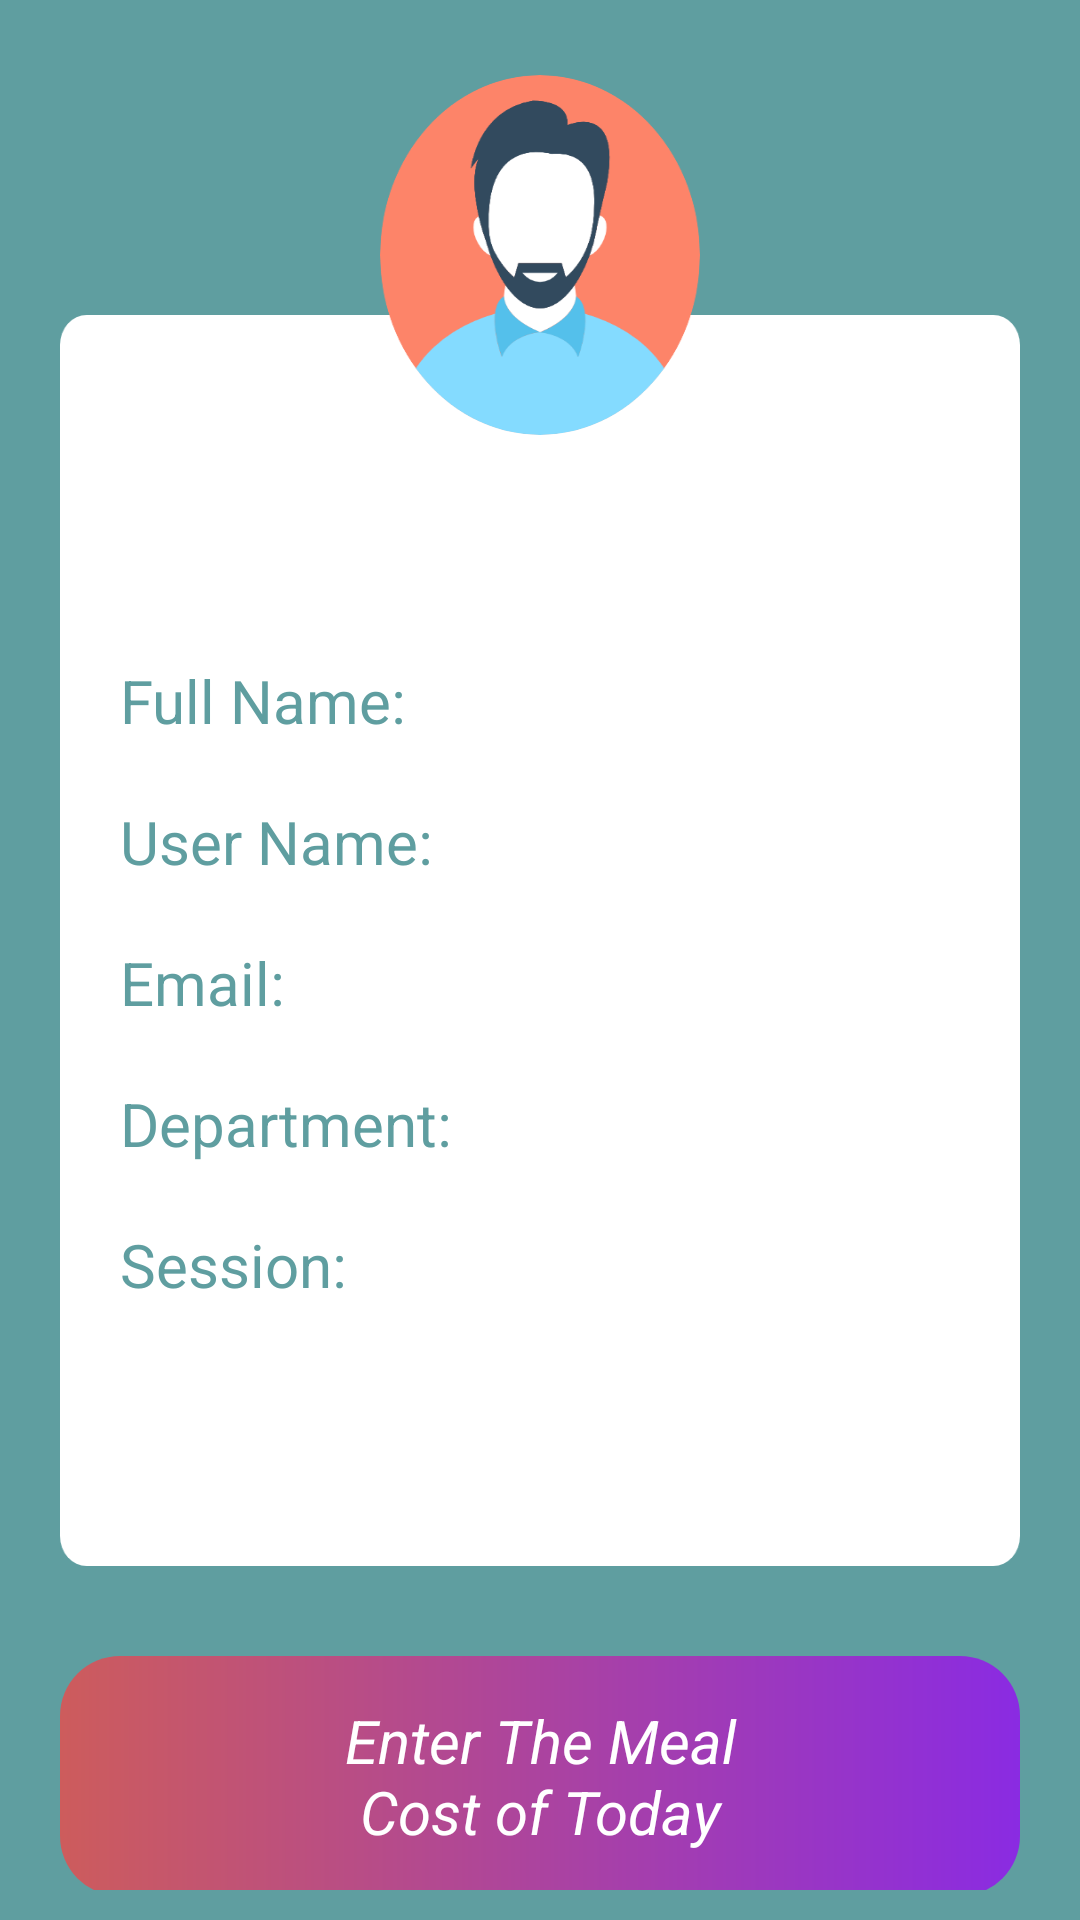

Layout XML and referenced resources for this Android screen:
<!-- AndroidManifest.xml: application theme AppTheme -->
<!-- res/layout/activity_user_profile.xml -->
<?xml version="1.0" encoding="utf-8"?>
<LinearLayout xmlns:android="http://schemas.android.com/apk/res/android"
    xmlns:app="http://schemas.android.com/apk/res-auto"
    xmlns:tools="http://schemas.android.com/tools"
    android:layout_width="match_parent"
    android:layout_height="match_parent"
    tools:context=".UserProfile"
    android:background="@color/CadetBlue"
    android:orientation="vertical"
    android:paddingHorizontal="20sp"
    android:layout_gravity="center"
    android:gravity="center">

    <androidx.core.widget.NestedScrollView
        android:layout_width="match_parent"
        android:layout_height="match_parent"
        android:layout_gravity="center_horizontal"
        android:paddingTop="15sp"
        android:layout_marginVertical="10sp"
        >
        <LinearLayout
            android:layout_width="match_parent"
            android:layout_height="match_parent"
            android:orientation="vertical">
    <LinearLayout
        android:layout_width="match_parent"
        android:layout_height="wrap_content"
        android:background="@drawable/bg"
        android:orientation="vertical"
        android:padding="20sp">
        
        <LinearLayout
            android:layout_width="match_parent"
            android:layout_height="wrap_content"
            android:orientation="horizontal"
            android:layout_marginTop="175sp">
            <TextView
            android:layout_width="wrap_content"
            android:layout_height="wrap_content"
            android:text="Full Name: "
            android:textColor="@color/CadetBlue"
            android:textSize="20sp"
            ></TextView>
            <TextView
                android:id="@+id/userFullName"
                android:layout_width="wrap_content"
                android:layout_height="wrap_content"
                android:textColor="@color/CadetBlue"
                android:textSize="20sp"
                android:layout_marginStart="5sp"
                ></TextView>
        </LinearLayout>

        <LinearLayout
            android:layout_width="match_parent"
            android:layout_height="wrap_content"
            android:orientation="horizontal"
            android:layout_marginTop="20sp">
            <TextView
                android:layout_width="wrap_content"
                android:layout_height="wrap_content"
                android:text="User Name: "
                android:textColor="@color/CadetBlue"
                android:textSize="20sp"
                ></TextView>
            <TextView
                android:id="@+id/userName"
                android:layout_width="wrap_content"
                android:layout_height="wrap_content"
                android:textColor="@color/CadetBlue"
                android:textSize="20sp"
                android:layout_marginStart="5sp"
                ></TextView>
        </LinearLayout>

        <LinearLayout
            android:layout_width="match_parent"
            android:layout_height="wrap_content"
            android:orientation="horizontal"
            android:layout_marginTop="20sp">
            <TextView
                android:layout_width="wrap_content"
                android:layout_height="wrap_content"
                android:text="Email: "
                android:textColor="@color/CadetBlue"
                android:textSize="20sp"
                ></TextView>
            <TextView
                android:id="@+id/userEmail"
                android:layout_width="wrap_content"
                android:layout_height="wrap_content"
                android:textColor="@color/CadetBlue"
                android:textSize="20sp"
                android:layout_marginStart="5sp"
                ></TextView>
        </LinearLayout>

        <LinearLayout
            android:layout_width="match_parent"
            android:layout_height="wrap_content"
            android:orientation="horizontal"
            android:layout_marginTop="20sp">
            <TextView
                android:layout_width="wrap_content"
                android:layout_height="wrap_content"
                android:text="Department: "
                android:textColor="@color/CadetBlue"
                android:textSize="20sp"
                ></TextView>
            <TextView
                android:id="@+id/userDepartment"
                android:layout_width="wrap_content"
                android:layout_height="wrap_content"
                android:textColor="@color/CadetBlue"
                android:textSize="20sp"
                android:layout_marginStart="5sp"
                ></TextView>
        </LinearLayout>

        <LinearLayout
            android:layout_width="match_parent"
            android:layout_height="wrap_content"
            android:orientation="horizontal"
            android:layout_marginTop="20sp">
            <TextView
                android:layout_width="wrap_content"
                android:layout_height="wrap_content"
                android:text="Session: "
                android:textColor="@color/CadetBlue"
                android:textSize="20sp"
                ></TextView>
            <TextView
                android:id="@+id/userSession"
                android:layout_width="wrap_content"
                android:layout_height="wrap_content"
                android:textColor="@color/CadetBlue"
                android:textSize="20sp"
                android:layout_marginStart="5sp"
                ></TextView>
        </LinearLayout>
    </LinearLayout>

        <LinearLayout
            android:layout_width="match_parent"
            android:layout_height="80sp"
            android:layout_marginTop="30sp"
            android:background="@drawable/layout_bg"
            android:layout_gravity="center"
            android:gravity="center"
            android:layout_marginBottom="15sp"
            >

            <TextView
                android:id="@+id/mealCost"
                android:layout_width="match_parent"
                android:layout_height="match_parent"
                android:textSize="20sp"
                android:textColor="@color/White"
                android:layout_gravity="center"
                android:gravity="center"
                android:textStyle="italic"
                android:text="@string/layout"></TextView>



        </LinearLayout>


            <LinearLayout
                android:layout_width="match_parent"
                android:layout_height="80sp"
                android:layout_marginTop="30sp"
                android:background="@drawable/layout_bg"
                android:layout_gravity="center"
                android:gravity="center"
                android:layout_marginBottom="15sp"
                >

                <TextView
                    android:id="@+id/mealCostList"
                    android:layout_width="match_parent"
                    android:layout_height="match_parent"
                    android:textSize="20sp"
                    android:textColor="@color/White"
                    android:layout_gravity="center"
                    android:gravity="center"
                    android:textStyle="italic"
                    android:text="@string/list"></TextView>



            </LinearLayout>


        </LinearLayout>

    </androidx.core.widget.NestedScrollView>



</LinearLayout>
<!-- resources referenced by this layout -->
<resources>
  <color name="CadetBlue">#5F9EA0</color>
  <color name="White">#FFFFFF</color>
  <!-- drawable bg: png bitmap (drawable-hdpi, 15683 bytes) -->
  <!-- drawable layout_bg (drawable) -->
  <?xml version="1.0" encoding="utf-8"?>
  <shape android:shape="rectangle" xmlns:android="http://schemas.android.com/apk/res/android">
  
      <gradient
          android:startColor="@color/IndianRed"
          android:endColor="@color/BlueViolet"
          ></gradient>
      <corners
          android:radius="20sp"></corners>
  </shape>
  <string name="layout">Enter The Meal\nCost of Today</string>
  <string name="list">List of The\nMeal Cost</string>
  <style name="AppTheme" parent="Theme.AppCompat.Light.DarkActionBar">
          
          <item name="colorPrimary">@color/colorPrimary</item>
          <item name="colorPrimaryDark">@color/colorPrimaryDark</item>
          <item name="colorAccent">@color/colorAccent</item>
      </style>
  <color name="IndianRed">#CD5C5C</color>
  <color name="BlueViolet">#8A2BE2</color>
  <color name="colorPrimary">#793685</color>
  <color name="colorPrimaryDark">#9F51AC</color>
  <color name="colorAccent">#D81B60</color>
</resources>
